Run: headless pygame with SDL's dummy video driver; simulated clock (each Clock.tick advances the game by its frame time, no real sleeping); random seed 0; keys injected as events and as key.get_pressed() state; no mouse input.
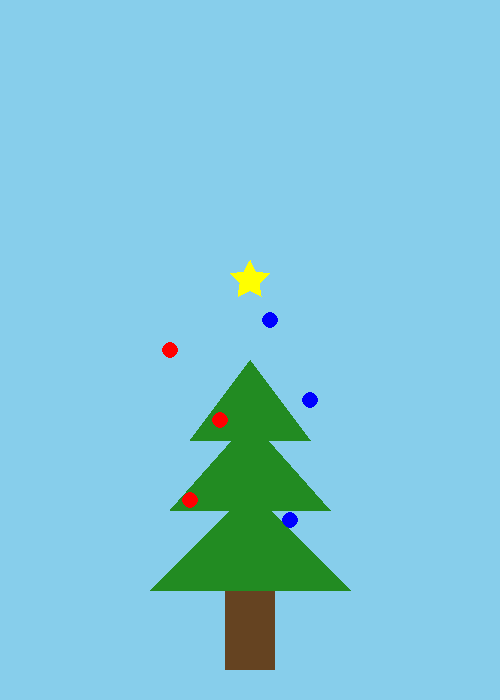
Frame 1 of 4 · flips 1–60 · no input
Frame 2 of 4 · flips 61–180 · tapped SPACE, RETURN · held RIGHT (→), D · screen unchanged from frame 1, image omitted
Frame 3 of 4 · flips 181–300 · held DOWN (↓), S · screen unchanged from frame 2, image omitted
Frame 4 of 4 · flips 301–420 · held LEFT (←), A, UP (↑), W · screen unchanged from frame 3, image omitted

The pygame program that drew these frames:

import pygame

pygame.init()

WIDTH, HEIGHT = 500, 700
BACKGROUND_COLOR = (135, 206, 235)  
TREE_GREEN = (34, 139, 34)          
TRUNK_BROWN = (101, 67, 33)        
STAR_YELLOW = (255, 255, 0)         
ORNAMENT_RED = (255, 0, 0)          
ORNAMENT_BLUE = (0, 0, 255)         

screen = pygame.display.set_mode((WIDTH, HEIGHT))
pygame.display.set_caption("Новогодняя елка")

def draw_tree():
    trunk_width, trunk_height = 50, 80
    trunk_x = WIDTH // 2 - trunk_width // 2
    trunk_y = HEIGHT - trunk_height - 30
    pygame.draw.rect(screen, TRUNK_BROWN, (trunk_x, trunk_y, trunk_width, trunk_height))
    
    tree_base_y = trunk_y
    layer_heights = [100, 90, 80]  
    layer_widths = [200, 160, 120]  
    
    for i, (height, width) in enumerate(zip(layer_heights, layer_widths)):
        layer_y = tree_base_y - sum(layer_heights[:i+1]) + i * 20
        
   
        points = [
            (WIDTH // 2, layer_y),                    
            (WIDTH // 2 - width // 2, layer_y + height),  
            (WIDTH // 2 + width // 2, layer_y + height)   
        ]
        
        pygame.draw.polygon(screen, TREE_GREEN, points)
    
    star_y = tree_base_y - sum(layer_heights) - 40
    draw_star(WIDTH // 2, star_y, 20)
    
    draw_ornaments()

def draw_star(x, y, size):

    points = []
    import math
    for i in range(10):
        angle = math.pi * i / 5
        radius = size if i % 2 == 0 else size // 2
        point_x = x + radius * math.cos(angle - math.pi / 2)
        point_y = y + radius * math.sin(angle - math.pi / 2)
        points.append((point_x, point_y))
    
    pygame.draw.polygon(screen, STAR_YELLOW, points)

def draw_ornaments():

    ornament_positions = [
        (WIDTH // 2 - 60, HEIGHT - 200),
        (WIDTH // 2 + 40, HEIGHT - 180),
        (WIDTH // 2 - 30, HEIGHT - 280),
        (WIDTH // 2 + 60, HEIGHT - 300),
        (WIDTH // 2 - 80, HEIGHT - 350),
        (WIDTH // 2 + 20, HEIGHT - 380),
    ]
    

    for i, (x, y) in enumerate(ornament_positions):
        color = ORNAMENT_RED if i % 2 == 0 else ORNAMENT_BLUE
        pygame.draw.circle(screen, color, (x, y), 8)

running = True
clock = pygame.time.Clock()

while running:
    for event in pygame.event.get():
        if event.type == pygame.QUIT:
            running = False
    
 
    screen.fill(BACKGROUND_COLOR)
    
   
    draw_tree()
    

    pygame.display.flip()
    clock.tick(60)

pygame.quit()
